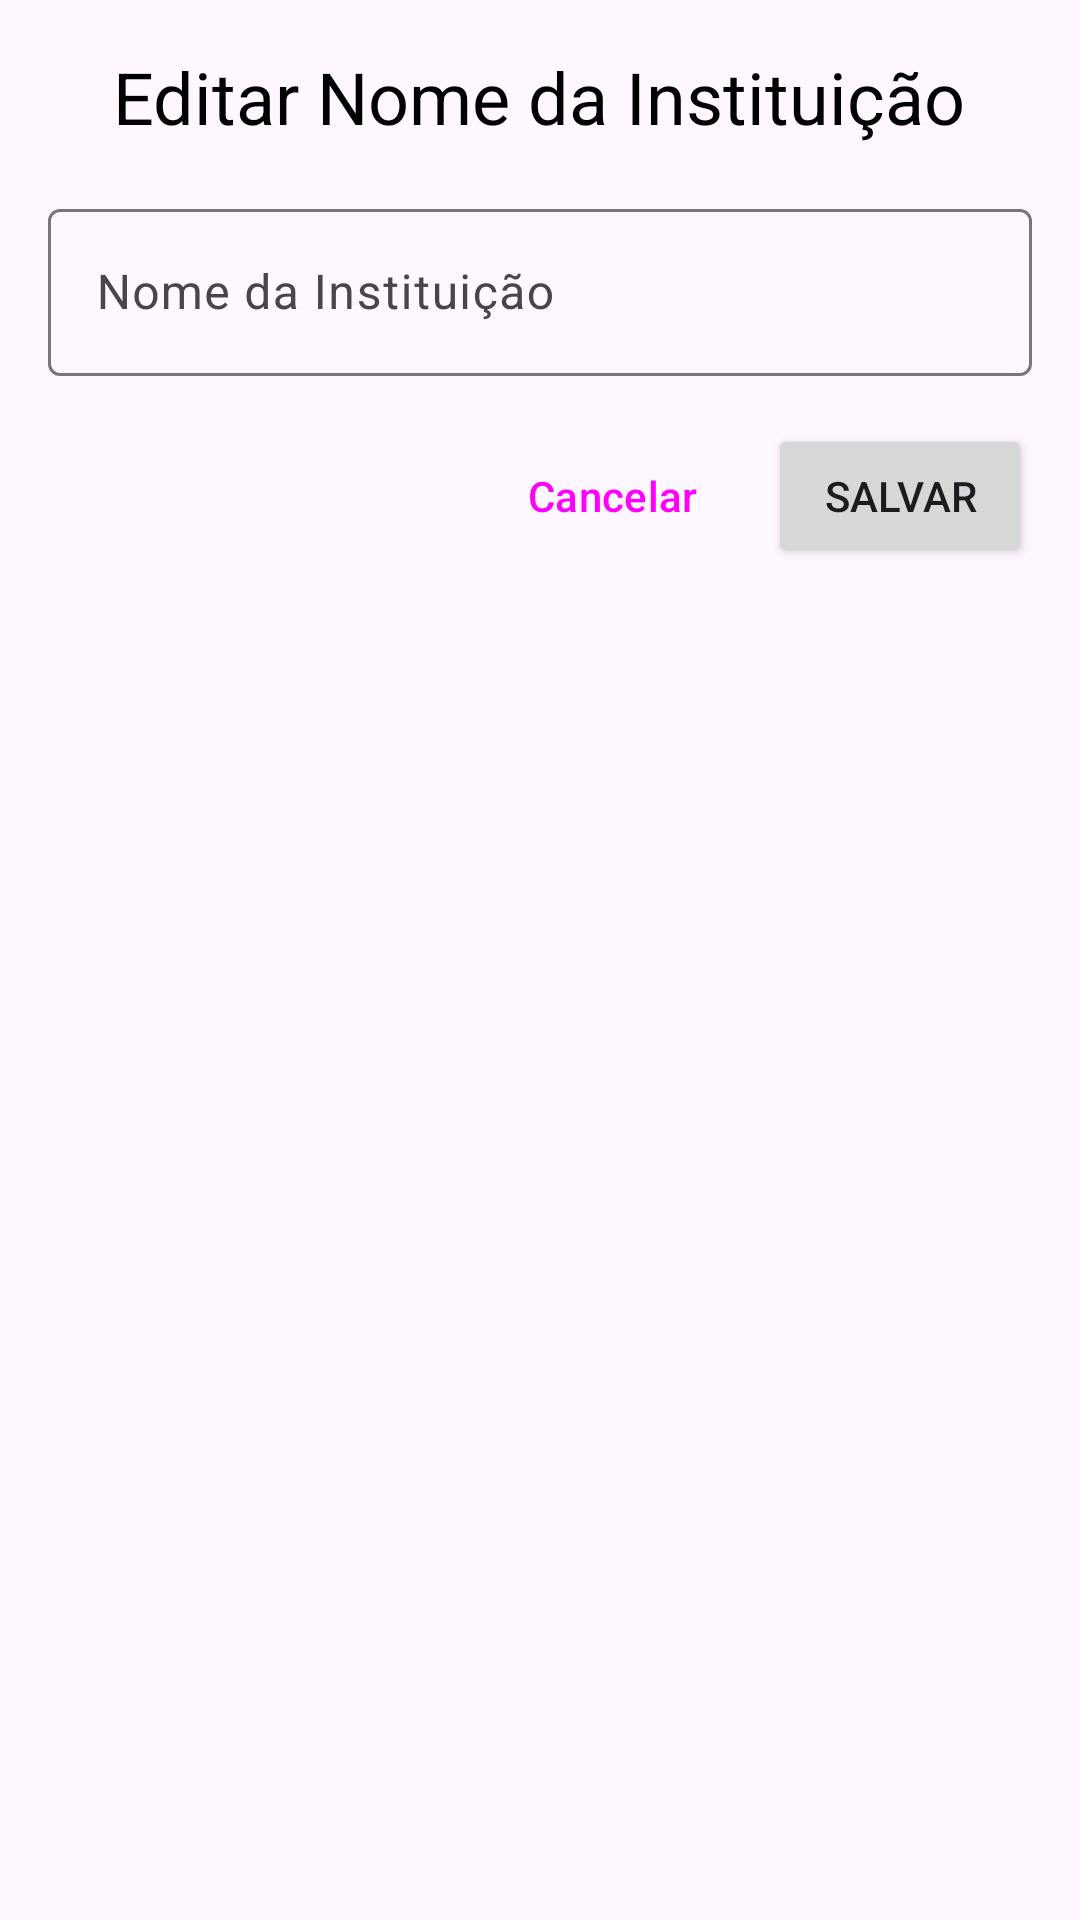

Android layout source for this screen:
<!-- AndroidManifest.xml: application theme Theme.CoursesTrack -->
<!-- res/layout/dialog_edit_institution.xml -->
<?xml version="1.0" encoding="utf-8"?>
<LinearLayout xmlns:android="http://schemas.android.com/apk/res/android"
    xmlns:app="http://schemas.android.com/apk/res-auto"
    android:layout_width="match_parent"
    android:layout_height="wrap_content"
    android:orientation="vertical"
    android:padding="16dp">

<TextView
android:id="@+id/dialog_title"
android:layout_width="wrap_content"
android:layout_height="wrap_content"
android:text="Editar Nome da Instituição"
android:textSize="24sp"
android:textColor="@color/black"
android:layout_gravity="center"
android:layout_marginBottom="16dp"/>

<com.google.android.material.textfield.TextInputLayout
android:id="@+id/name_layout"
android:layout_width="match_parent"
android:layout_height="wrap_content"
android:hint="Nome da Instituição">

<com.google.android.material.textfield.TextInputEditText
    android:id="@+id/name_input"
    android:layout_width="match_parent"
    android:layout_height="wrap_content"
    android:inputType="text"
    android:maxLines="1"
    android:imeOptions="actionDone" />
</com.google.android.material.textfield.TextInputLayout>

<LinearLayout
android:layout_width="match_parent"
android:layout_height="wrap_content"
android:orientation="horizontal"
android:gravity="end"
android:layout_marginTop="16dp">

<Button
    android:id="@+id/cancelButton"
    style="@style/Widget.Material3.Button.TextButton"
    android:layout_width="wrap_content"
    android:layout_height="wrap_content"
    android:text="Cancelar"
    android:layout_marginEnd="8dp"/>

<Button
    android:id="@+id/submitButton"
    android:layout_width="wrap_content"
android:layout_height="wrap_content"
android:text="Salvar"
android:layout_gravity="center_vertical"
app:cornerRadius="4dp" />
</LinearLayout>

    </LinearLayout>
<!-- resources referenced by this layout -->
<resources>
  <color name="black">#FF000000</color>
  <style name="Theme.CoursesTrack" parent="Base.Theme.CoursesTrack" />
  <style name="Base.Theme.CoursesTrack" parent="Theme.Material3.DayNight.NoActionBar">
          
          
      </style>
</resources>
